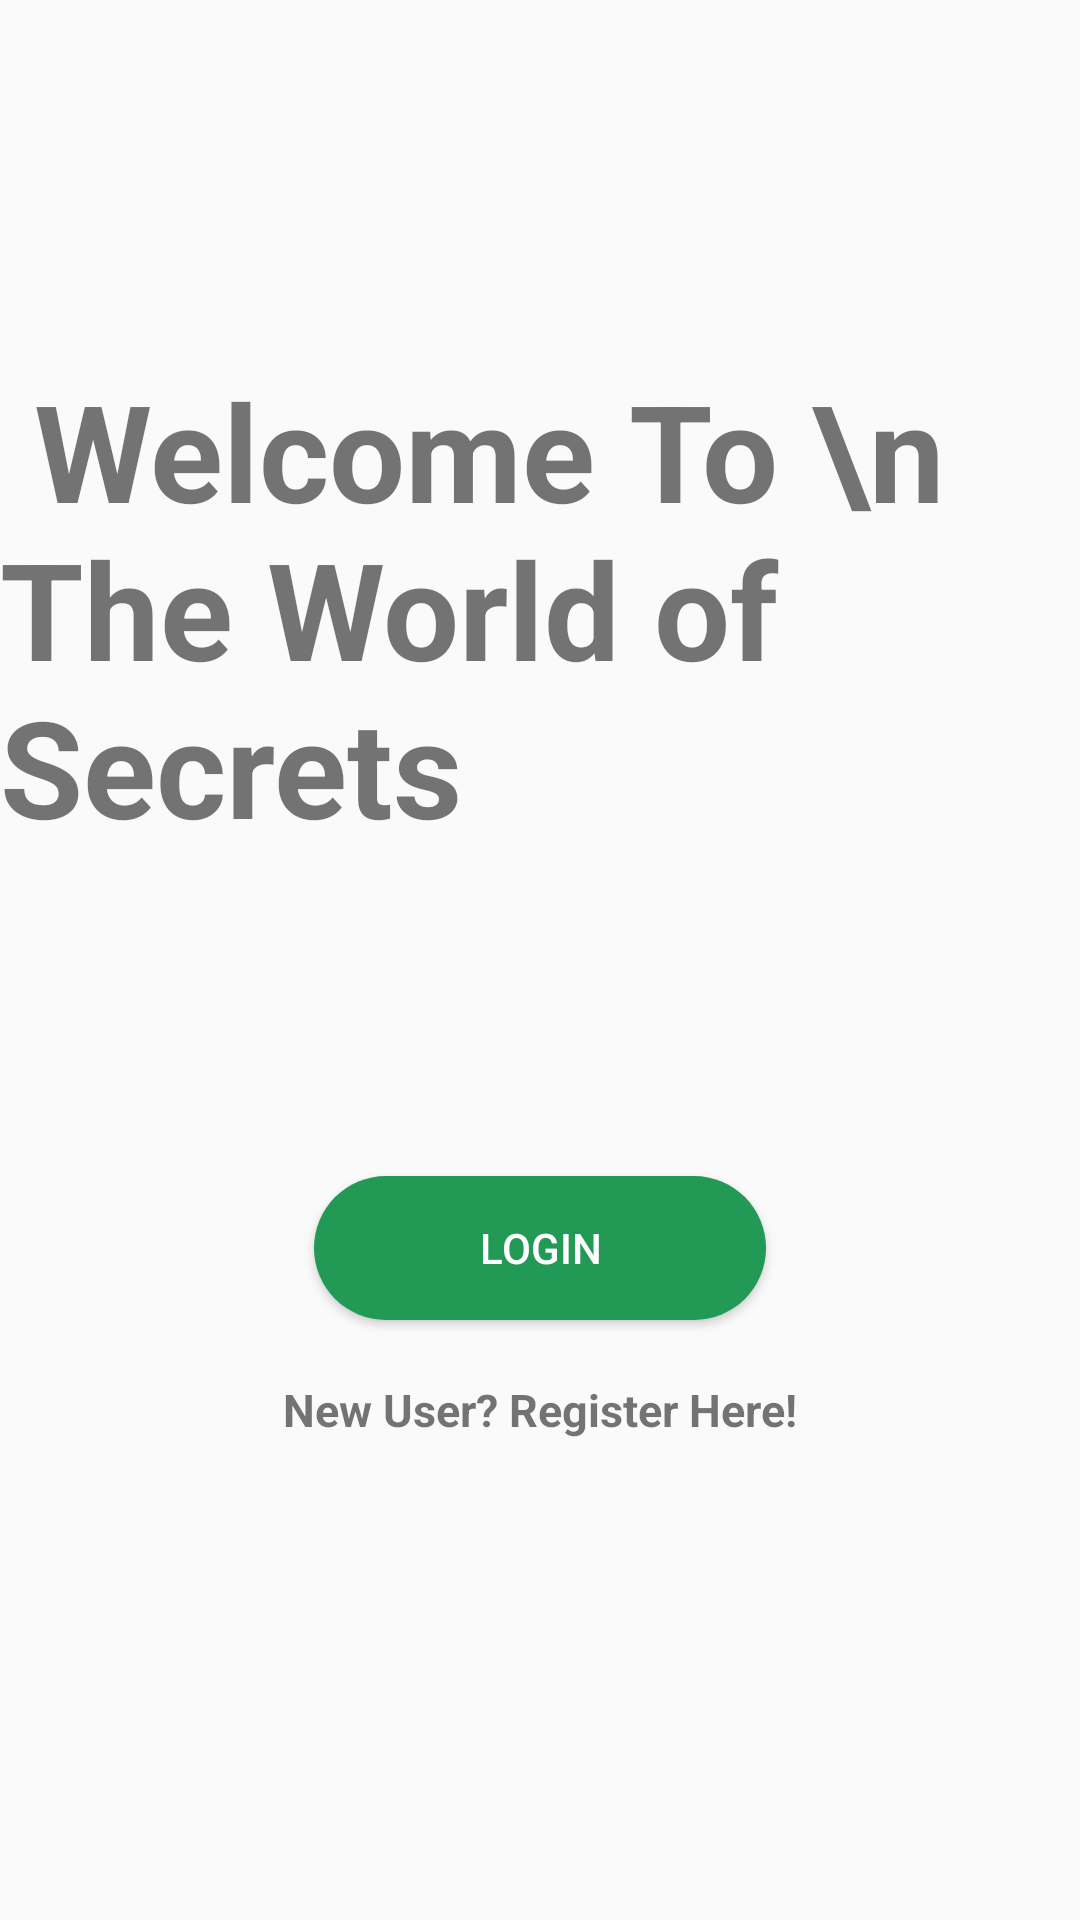

The Android layout XML behind this screen, and the referenced resources:
<!-- AndroidManifest.xml: application theme AppTheme -->
<!-- res/layout/activity_main.xml -->
<?xml version="1.0" encoding="utf-8"?>
<RelativeLayout
    xmlns:android="http://schemas.android.com/apk/res/android"
    xmlns:app="http://schemas.android.com/apk/res-auto"
    xmlns:tools="http://schemas.android.com/tools"
    android:layout_width="match_parent"
    android:layout_height="match_parent"
    tools:context=".MainActivity">

    <androidx.viewpager.widget.ViewPager
        android:foregroundGravity="center"
        android:paddingBottom="100dp"
        android:id="@+id/viewPager"
        android:layout_centerInParent="true"
        android:overScrollMode="never"
        android:clipToPadding="false"
        android:layout_width="match_parent"
        android:layout_height="match_parent">
    </androidx.viewpager.widget.ViewPager>

    <TextView
        android:paddingTop="120dp"
        android:text=" Welcome To \n The World of Secrets"
        android:textStyle="bold"
        android:textSize="45dp"
        android:layout_centerHorizontal="true"
        android:layout_width="wrap_content"
        android:layout_height="wrap_content">

    </TextView>

    <Button
        android:id="@+id/btnLogin"
        android:layout_width="wrap_content"
        android:layout_height="wrap_content"
        android:layout_alignParentBottom="true"
        android:layout_centerHorizontal="true"
        android:layout_marginBottom="200dp"
        android:background="@drawable/main_activity_button"
        android:paddingLeft="55dp"
        android:paddingRight="55dp"
        android:text="Login"
        android:textColor="#fff" />

    <TextView
        android:id="@+id/txt_view"
        android:paddingTop="120dp"
        android:text="New User? Register Here!"
        android:textStyle="bold"
        android:layout_alignParentBottom="true"
        android:layout_centerHorizontal="true"
        android:layout_marginBottom="160dp"
        android:textSize="15dp"
        android:layout_width="wrap_content"
        android:layout_height="wrap_content">

    </TextView>

</RelativeLayout>
<!-- resources referenced by this layout -->
<resources>
  <!-- drawable main_activity_button (drawable) -->
  <?xml version="1.0" encoding="utf-8"?>
  <shape xmlns:android="http://schemas.android.com/apk/res/android">
      <corners android:radius="24dp" />
      <solid android:color="#229954" />
  </shape>
  <style name="AppTheme" parent="Theme.AppCompat.Light.NoActionBar">
          
          <item name="colorPrimary">@color/colorPrimary</item>
          <item name="colorPrimaryDark">@color/colorPrimaryDark</item>
          <item name="colorAccent">@color/colorAccent</item>
          <item name="android:windowNoTitle">true</item>
          <item name="android:windowFullscreen">true</item>
          <item name="android:windowActionBarOverlay">false</item>
  
      </style>
  <color name="colorPrimary">#6200EE</color>
  <color name="colorPrimaryDark">#3700B3</color>
  <color name="colorAccent">#03DAC5</color>
</resources>
